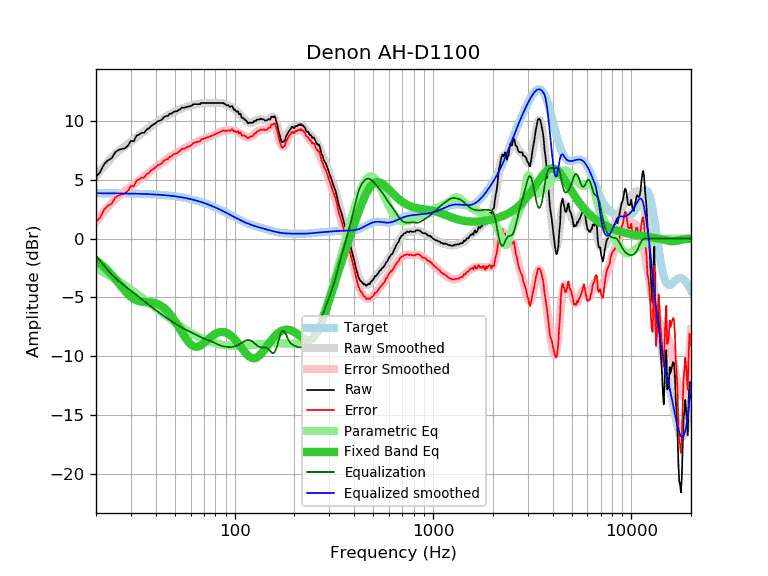

The data file committed next to this chart (first rows):
frequency, raw, error, smoothed, error_smoothed, equalization, parametric_eq, equalized_raw, equalized_smoothed, target
20, 5.24, 1.38, 5.30, 1.43, -1.43, -1.85, 3.81, 3.86, 3.86
21, 5.67, 1.81, 5.76, 1.90, -1.90, -2.12, 3.78, 3.86, 3.86
22, 6.34, 2.48, 6.18, 2.32, -2.32, -2.42, 4.03, 3.86, 3.86
23, 6.66, 2.81, 6.56, 2.70, -2.70, -2.74, 3.97, 3.86, 3.86
24, 6.83, 2.98, 6.89, 3.04, -3.04, -3.08, 3.79, 3.85, 3.85
25, 7.34, 3.49, 7.19, 3.34, -3.34, -3.43, 4.01, 3.85, 3.85
26, 7.54, 3.70, 7.44, 3.59, -3.59, -3.78, 3.95, 3.85, 3.85
27, 7.62, 3.78, 7.66, 3.82, -3.82, -4.12, 3.80, 3.84, 3.84
28, 7.68, 3.84, 7.87, 4.03, -4.03, -4.44, 3.66, 3.84, 3.84
29, 7.91, 4.08, 8.06, 4.22, -4.22, -4.72, 3.69, 3.84, 3.84
30, 8.31, 4.48, 8.24, 4.41, -4.41, -4.94, 3.91, 3.83, 3.83
31, 8.27, 4.45, 8.42, 4.60, -4.60, -5.12, 3.68, 3.83, 3.83
32, 8.75, 4.93, 8.60, 4.78, -4.78, -5.24, 3.97, 3.82, 3.82
33, 8.85, 5.04, 8.78, 4.96, -4.96, -5.32, 3.89, 3.81, 3.81
34, 8.99, 5.19, 8.95, 5.14, -5.14, -5.36, 3.85, 3.81, 3.81
35, 8.99, 5.19, 9.11, 5.31, -5.31, -5.38, 3.68, 3.80, 3.80
36, 9.27, 5.48, 9.27, 5.48, -5.48, -5.39, 3.80, 3.79, 3.79
37, 9.38, 5.60, 9.42, 5.64, -5.64, -5.40, 3.75, 3.78, 3.78
38, 9.59, 5.82, 9.56, 5.79, -5.79, -5.42, 3.81, 3.77, 3.77
39, 9.70, 5.94, 9.69, 5.93, -5.93, -5.45, 3.77, 3.76, 3.76
40, 9.82, 6.07, 9.82, 6.07, -6.07, -5.49, 3.75, 3.75, 3.75
41, 9.99, 6.25, 9.95, 6.21, -6.21, -5.56, 3.79, 3.74, 3.74
42, 10.02, 6.30, 10.07, 6.34, -6.34, -5.65, 3.69, 3.73, 3.73
43, 10.12, 6.41, 10.18, 6.46, -6.46, -5.75, 3.66, 3.72, 3.72
44, 10.32, 6.62, 10.29, 6.58, -6.58, -5.88, 3.74, 3.70, 3.70
45, 10.42, 6.74, 10.39, 6.70, -6.70, -6.03, 3.73, 3.69, 3.69
46, 10.42, 6.75, 10.48, 6.81, -6.81, -6.19, 3.62, 3.67, 3.67
47, 10.62, 6.97, 10.57, 6.91, -6.91, -6.37, 3.71, 3.66, 3.66
48, 10.62, 6.99, 10.65, 7.02, -7.02, -6.57, 3.61, 3.64, 3.64
49, 10.75, 7.13, 10.73, 7.11, -7.11, -6.78, 3.64, 3.62, 3.62
50, 10.82, 7.22, 10.81, 7.21, -7.21, -7.00, 3.62, 3.60, 3.60
51, 10.82, 7.24, 10.88, 7.30, -7.30, -7.22, 3.53, 3.58, 3.58
52, 10.92, 7.36, 10.94, 7.38, -7.38, -7.45, 3.54, 3.56, 3.56
53, 10.98, 7.44, 11.00, 7.46, -7.46, -7.68, 3.52, 3.54, 3.54
54, 11.13, 7.62, 11.06, 7.54, -7.54, -7.91, 3.60, 3.52, 3.52
55, 11.13, 7.64, 11.11, 7.61, -7.61, -8.13, 3.52, 3.49, 3.49
56, 11.13, 7.66, 11.15, 7.68, -7.68, -8.34, 3.45, 3.47, 3.47
57, 11.17, 7.73, 11.19, 7.75, -7.75, -8.53, 3.43, 3.44, 3.44
58, 11.23, 7.82, 11.23, 7.81, -7.81, -8.70, 3.42, 3.42, 3.42
59, 11.23, 7.84, 11.27, 7.88, -7.88, -8.85, 3.36, 3.39, 3.39
60, 11.26, 7.90, 11.30, 7.94, -7.94, -8.97, 3.32, 3.36, 3.36
61, 11.33, 8.00, 11.34, 8.01, -8.01, -9.07, 3.33, 3.33, 3.33
62, 11.43, 8.13, 11.37, 8.07, -8.07, -9.14, 3.37, 3.30, 3.30
63, 11.43, 8.16, 11.40, 8.13, -8.13, -9.18, 3.31, 3.27, 3.27
64, 11.43, 8.19, 11.43, 8.19, -8.19, -9.19, 3.25, 3.24, 3.24
65, 11.43, 8.22, 11.45, 8.24, -8.24, -9.18, 3.19, 3.21, 3.21
66, 11.43, 8.26, 11.47, 8.29, -8.29, -9.15, 3.14, 3.18, 3.18
67, 11.43, 8.29, 11.49, 8.35, -8.35, -9.10, 3.09, 3.14, 3.14
68, 11.55, 8.45, 11.50, 8.40, -8.40, -9.04, 3.16, 3.11, 3.11
69, 11.53, 8.46, 11.52, 8.44, -8.44, -8.96, 3.09, 3.07, 3.07
70, 11.53, 8.50, 11.53, 8.49, -8.49, -8.88, 3.05, 3.04, 3.04
71, 11.53, 8.53, 11.53, 8.53, -8.53, -8.79, 3.00, 3.00, 3.00
72, 11.53, 8.57, 11.54, 8.57, -8.57, -8.70, 2.96, 2.96, 2.96
73, 11.53, 8.61, 11.54, 8.61, -8.61, -8.61, 2.92, 2.93, 2.93
74, 11.53, 8.65, 11.54, 8.65, -8.65, -8.52, 2.88, 2.89, 2.89
75, 11.53, 8.69, 11.54, 8.69, -8.69, -8.43, 2.85, 2.85, 2.85
76, 11.53, 8.73, 11.54, 8.73, -8.73, -8.35, 2.81, 2.81, 2.81
77, 11.53, 8.76, 11.53, 8.77, -8.77, -8.27, 2.77, 2.77, 2.77
78, 11.53, 8.80, 11.53, 8.80, -8.80, -8.20, 2.73, 2.73, 2.73
79, 11.53, 8.85, 11.53, 8.85, -8.85, -8.14, 2.69, 2.69, 2.69
... 553 more rows
